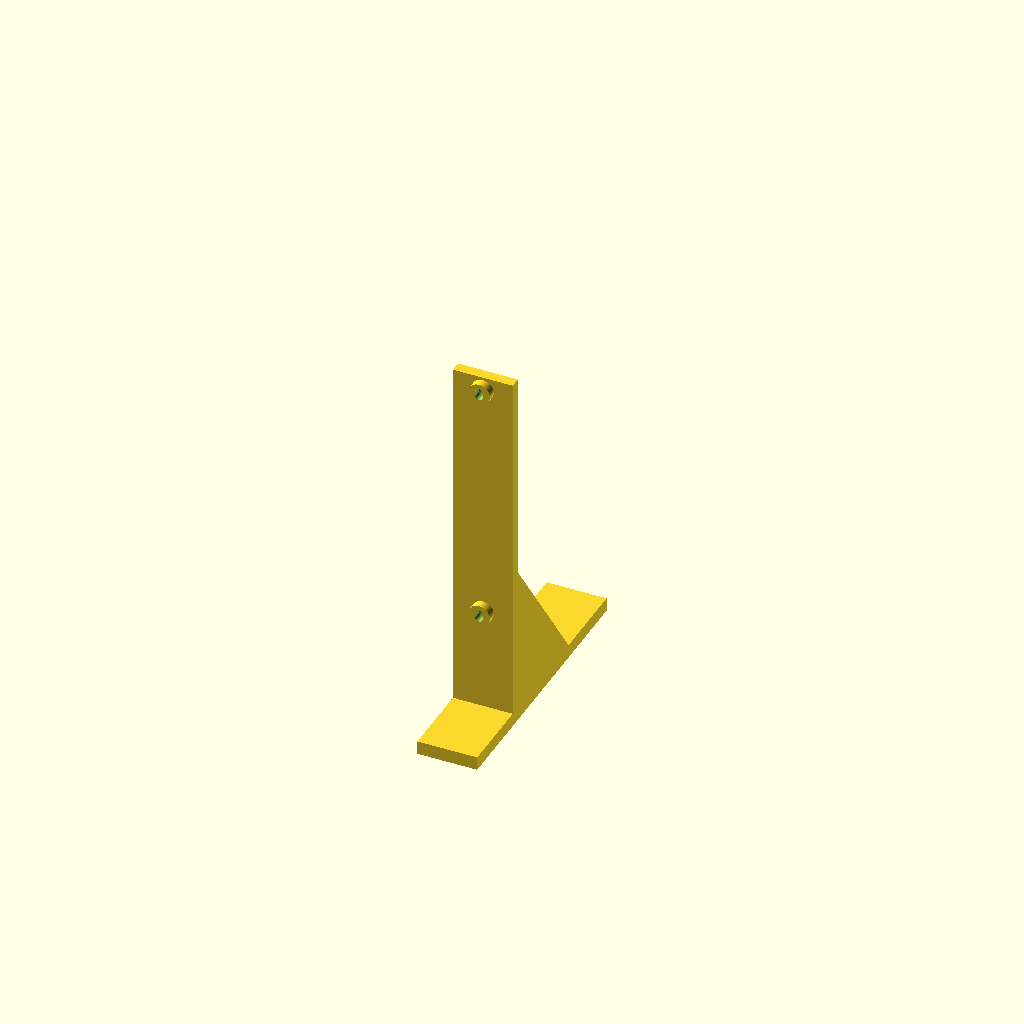
Cell 1 — every parameter at its default value.
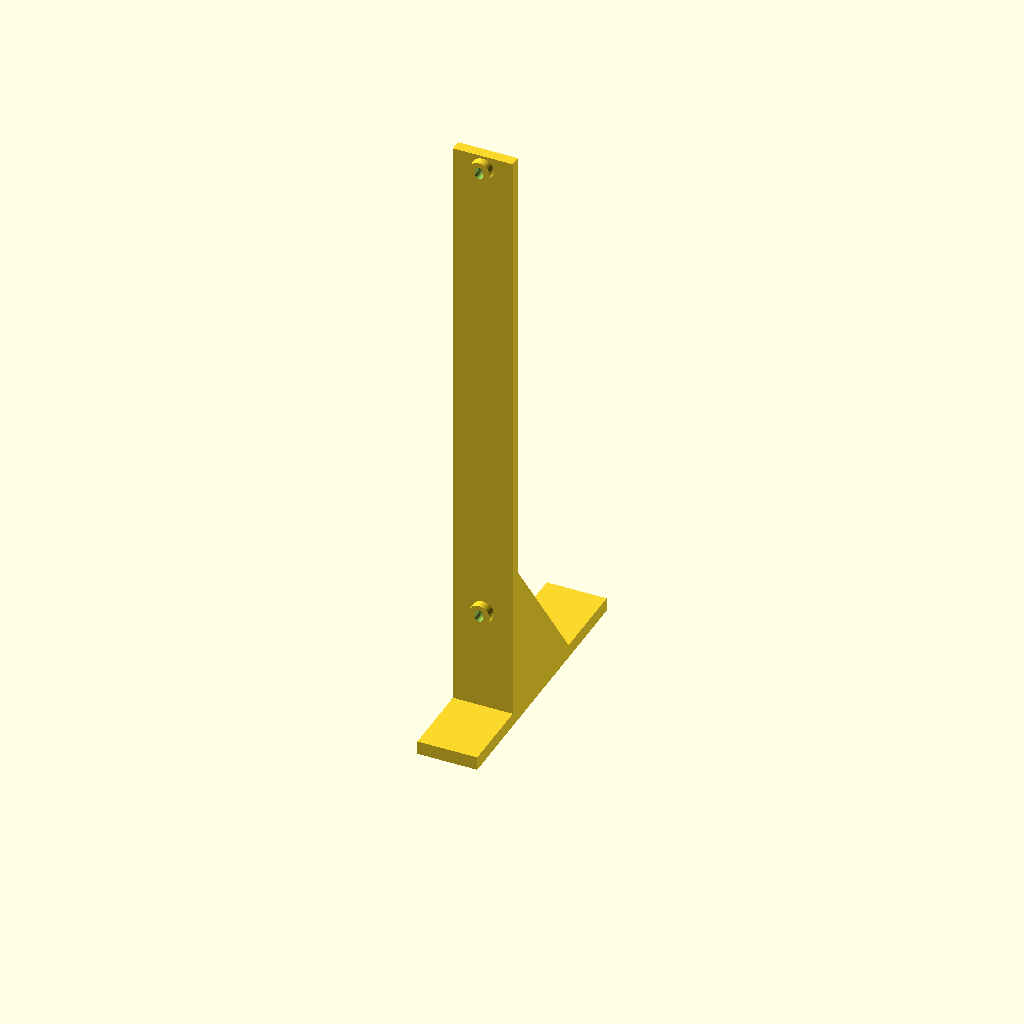
Cell 2: the same model with hole_spacing_v = 180.
All cells are drawn from one camera (rotation 55°, 0°, 25°, orthographic, colour scheme Cornfield), so only the parameter changes between them.
Source of the model, 3d/dfrobot-7in-stand/dsi_l_bracket.scad:
// L-bracket stand for DFRobot 7" 800x480 DSI capacitive touchscreen (DFR0678 V1.0)
// Print TWO of these. They screw into the OUTER mounting holes (155 x 90 mm,
// M2.5) at the left and right edges, leaving the centre (Pi on the 58 x 49
// inner holes) completely free so all Pi I/O stays accessible.
//
// Orientation: print lying on its side (the "side" face flat on the bed)
// for the strongest layer direction. See README.

/* [Display] */
hole_spacing_v   = 90;   // vertical distance between outer holes (mm) - per DFRobot drawing
hole_edge_offset = 5;    // bottom hole centre to bottom edge of board (mm)
slot             = 1.5;  // holes are elongated vertically by this much for tolerance
screw_d          = 2.9;  // M2.5 clearance hole
head_d           = 5.6;  // counterbore for screw head (DK 4.9)
screw_grip       = 3;    // material left under the screw head (mm) -> 6 mm screw = 3 mm thread engagement

/* [Bracket] */
boss_h      = 3;    // standoff boss height between board and plate (clears back components)
boss_d      = 8;
plate_t     = 4;    // upright thickness
plate_w     = 22;   // upright width (= foot_w so the whole side is flat for printing on its side)
foot_t      = 5;    // foot thickness
foot_w      = 22;   // foot width (side to side)
foot_back   = 70;   // foot length behind the board
foot_front  = 25;   // foot length in front of the board's back plane (under the screen)
clearance   = 33.4; // gap between foot top and bottom edge of the board (8 mm + 1 inch)
top_margin  = 5;    // upright extends this far above the top hole (5 = flush with top of board)
gusset_t    = 3;
gusset_h    = 60;
gusset_len  = 40;

$fn = 48;

board_bottom = foot_t + clearance;
z1 = board_bottom + hole_edge_offset;
z2 = z1 + hole_spacing_v;
plate_h = z2 + top_margin;
y_plate = boss_h;                 // board back plane is y = 0, +y goes behind the display

module bracket() {
  difference() {
    union() {
      // upright
      translate([-plate_w/2, y_plate, 0]) cube([plate_w, plate_t, plate_h]);
      // foot
      translate([-foot_w/2, -foot_front, 0]) cube([foot_w, foot_front + y_plate + plate_t + foot_back, foot_t]);
      // bosses
      for (z = [z1, z2]) translate([0, 0, z]) rotate([-90, 0, 0]) cylinder(d = boss_d, h = y_plate + 0.01);
      // twin gussets on the edges (screwdriver fits between them)
      for (s = [-1, 1])
        translate([s * (plate_w/2 - gusset_t/2) - gusset_t/2, y_plate + plate_t, 0])
          rotate([90, 0, 90]) linear_extrude(gusset_t)
            polygon([[0, 0], [gusset_len, 0], [gusset_len, foot_t], [0, gusset_h]]);
    }
    for (z = [z1, z2]) {
      hull() for (dz = [-slot/2, slot/2]) translate([0, -1, z + dz]) rotate([-90, 0, 0]) cylinder(d = screw_d, h = 50);
      hull() for (dz = [-slot/2, slot/2]) translate([0, screw_grip, z + dz]) rotate([-90, 0, 0]) cylinder(d = head_d, h = 50); // counterbore from behind
    }
  }
}

bracket();
Parameter table extracted from the source (name, type, default, range or options):
hole_spacing_v: number, default 90
hole_edge_offset: number, default 5
slot: number, default 1.5
screw_d: number, default 2.9
head_d: number, default 5.6
screw_grip: number, default 3
boss_h: number, default 3
boss_d: number, default 8
plate_t: number, default 4
plate_w: number, default 22
foot_t: number, default 5
foot_w: number, default 22
foot_back: number, default 70
foot_front: number, default 25
clearance: number, default 33.4
top_margin: number, default 5
gusset_t: number, default 3
gusset_h: number, default 60
gusset_len: number, default 40
